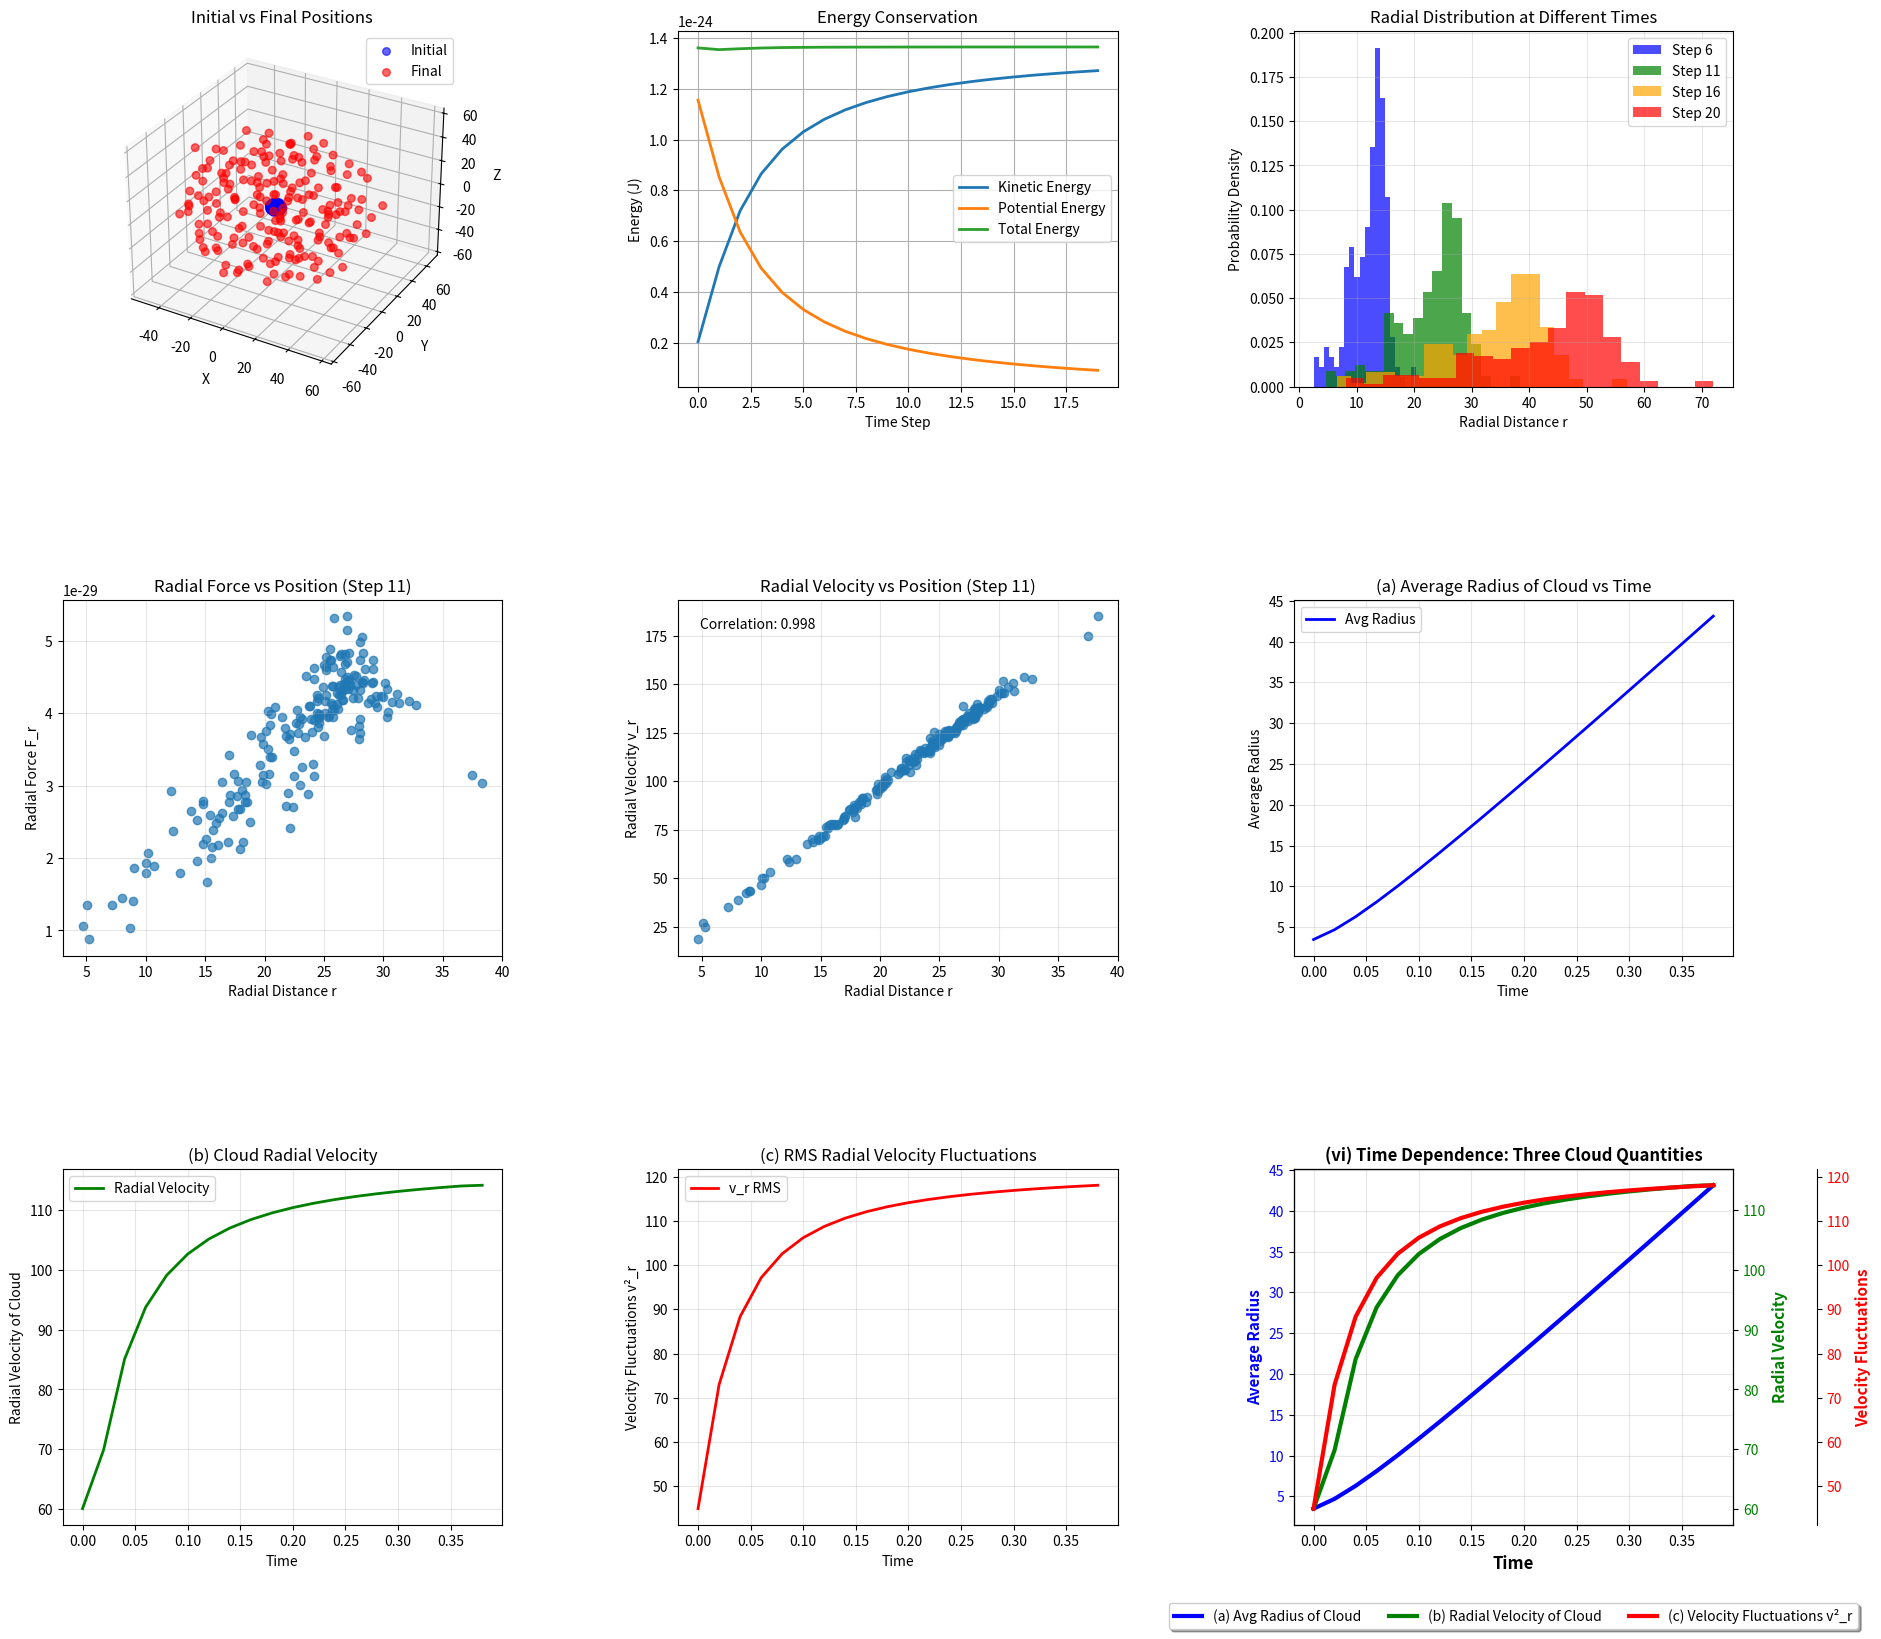

Reproduce this figure in Python.
import numpy as np
import matplotlib.pyplot as plt
from mpl_toolkits.mplot3d import Axes3D

R = 4.0  
N = 200  
dt = 0.02  
nt = 20 

mass = 9.109e-31 
charge = -1.602e-19 
k_coulomb = 8.99e9 

positions = np.zeros((N, 3))
min_distance = R * 0.01 
max_attempts = 1000

print("Initializing particle positions...")
for i in range(N):
    attempts = 0
    while attempts < max_attempts:
        # Generate random position in sphere
        phi = np.random.uniform(0, 2*np.pi)
        costheta = np.random.uniform(-1, 1)
        u = np.random.uniform(0, 1)
        
        theta = np.arccos(costheta)
        r = R * (u**(1/3))  # Correct radial distribution for sphere
        
        x = r * np.sin(theta) * np.cos(phi)
        y = r * np.sin(theta) * np.sin(phi)
        z = r * np.cos(theta)
        new_pos = np.array([x, y, z])
        
        # Check minimum distance constraint
        too_close = False
        for j in range(i):
            distance = np.linalg.norm(new_pos - positions[j])
            if distance < min_distance:
                too_close = True
                break
        
        if not too_close:
            positions[i] = new_pos
            break
        
        attempts += 1
    
    if attempts >= max_attempts:
        print(f"Warning: Could not place particle {i} with minimum distance constraint")
        positions[i] = new_pos

initial_positions = positions.copy()

com_pos = np.mean(positions, axis=0)
positions -= com_pos

velocities = np.zeros((N, 3))

def compute_forces(pos):
    """Compute Coulomb forces between all particles"""
    forces = np.zeros((N, 3))
    min_dist = R * 1e-6  
    
    for i in range(N):
        for j in range(i+1, N):
            r_vec = pos[i] - pos[j]
            r_mag = np.linalg.norm(r_vec)
            
            if r_mag < min_dist:
                r_mag = min_dist
            
            # Repulsive force
            force_mag = k_coulomb * charge**2 / r_mag**2
            r_unit = r_vec / r_mag
            force_vec = force_mag * r_unit
            
            forces[i] += force_vec
            forces[j] -= force_vec
    
    return forces

def compute_radial_quantities(pos, vel):
    """Compute radial positions, velocities, and forces"""
    radial_pos = np.linalg.norm(pos, axis=1)
    
    # Radial velocity: v_r = (r · v) / |r|
    radial_vel = np.zeros(N)
    for i in range(N):
        if radial_pos[i] > 1e-12:
            radial_vel[i] = np.dot(pos[i], vel[i]) / radial_pos[i]
    
    return radial_pos, radial_vel

position_history = np.zeros((nt+1, N, 3))
velocity_history = np.zeros((nt+1, N, 3))
energy_history = {'kinetic': [], 'potential': [], 'total': []}
radial_history = {'positions': [], 'velocities': [], 'avg_radius': []}

position_history[0] = positions.copy()
velocity_history[0] = velocities.copy()

print("Starting MD simulation...")

forces = compute_forces(positions)
accelerations = forces / mass

for step in range(nt):
    positions = positions + velocities * dt + 0.5 * accelerations * dt**2
    
    com_pos = np.mean(positions, axis=0)
    positions -= com_pos
    
    new_forces = compute_forces(positions)
    new_accelerations = new_forces / mass
    
    velocities = velocities + 0.5 * (accelerations + new_accelerations) * dt
    
    total_momentum = np.sum(velocities, axis=0)
    velocities -= total_momentum / N
    
    accelerations = new_accelerations
    
    position_history[step+1] = positions.copy()
    velocity_history[step+1] = velocities.copy()
    
    kinetic_energy = 0.5 * mass * np.sum(velocities**2)
    
    potential_energy = 0
    for i in range(N):
        for j in range(i+1, N):
            r_mag = np.linalg.norm(positions[i] - positions[j])
            if r_mag > 1e-12:
                potential_energy += k_coulomb * charge**2 / r_mag
    
    total_energy = kinetic_energy + potential_energy
    
    energy_history['kinetic'].append(kinetic_energy)
    energy_history['potential'].append(potential_energy)
    energy_history['total'].append(total_energy)
    
    radial_pos, radial_vel = compute_radial_quantities(positions, velocities)
    radial_history['positions'].append(radial_pos.copy())
    radial_history['velocities'].append(radial_vel.copy())
    radial_history['avg_radius'].append(np.mean(radial_pos))
    
    if step % 5 == 0:
        print(f"Step {step+1}/{nt} completed")

print("Simulation completed. Creating plots...")

fig = plt.figure(figsize=(20, 18))

# 3D scatter plot of initial and final positions
ax1 = fig.add_subplot(3, 3, 1, projection='3d')
ax1.scatter(initial_positions[:, 0], initial_positions[:, 1], initial_positions[:, 2], 
           c='blue', alpha=0.6, s=30, label='Initial')
ax1.scatter(position_history[-1, :, 0], position_history[-1, :, 1], position_history[-1, :, 2], 
           c='red', alpha=0.6, s=30, label='Final')
ax1.set_xlabel('X')
ax1.set_ylabel('Y')
ax1.set_zlabel('Z')
ax1.set_title('Initial vs Final Positions')
ax1.legend()

# Energy vs time step
ax2 = fig.add_subplot(3, 3, 2)
time_steps = range(nt)
ax2.plot(time_steps, energy_history['kinetic'], label='Kinetic Energy', linewidth=2)
ax2.plot(time_steps, energy_history['potential'], label='Potential Energy', linewidth=2)
ax2.plot(time_steps, energy_history['total'], label='Total Energy', linewidth=2)
ax2.set_xlabel('Time Step')
ax2.set_ylabel('Energy (J)')
ax2.set_title('Energy Conservation')
ax2.legend()
ax2.grid(True)

# Histogram of particle positions vs r at different time steps
ax3 = fig.add_subplot(3, 3, 3)
plot_steps = [5, 10, 15, min(19, nt-1)]  # Adjust based on available steps
colors = ['blue', 'green', 'orange', 'red']
for i, step in enumerate(plot_steps):
    if step < len(radial_history['positions']):
        r_values = radial_history['positions'][step]
        ax3.hist(r_values, bins=20, alpha=0.7, color=colors[i], 
                label=f'Step {step+1}', density=True)
ax3.set_xlabel('Radial Distance r')
ax3.set_ylabel('Probability Density')
ax3.set_title('Radial Distribution at Different Times')
ax3.legend()
ax3.grid(True, alpha=0.3)

# Radial force scatter plot (at intermediate time)
ax4 = fig.add_subplot(3, 3, 4)
mid_step = min(10, len(radial_history['positions'])-1)
if mid_step < len(radial_history['positions']):
    r_values = radial_history['positions'][mid_step]
    positions_mid = position_history[mid_step+1]
    
    forces_mid = compute_forces(positions_mid)
    radial_forces = np.zeros(N)
    
    for i in range(N):
        r_mag = np.linalg.norm(positions_mid[i])
        if r_mag > 1e-12:
            radial_forces[i] = np.dot(positions_mid[i], forces_mid[i]) / r_mag
    
    ax4.scatter(r_values, radial_forces, alpha=0.7)
    ax4.set_xlabel('Radial Distance r')
    ax4.set_ylabel('Radial Force F_r')
    ax4.set_title(f'Radial Force vs Position (Step {mid_step+1})')
    ax4.grid(True, alpha=0.3)

# Radial velocity scatter plot
ax5 = fig.add_subplot(3, 3, 5)
if mid_step < len(radial_history['positions']):
    r_values = radial_history['positions'][mid_step]
    vr_values = radial_history['velocities'][mid_step]
    ax5.scatter(r_values, vr_values, alpha=0.7)
    ax5.set_xlabel('Radial Distance r')
    ax5.set_ylabel('Radial Velocity v_r')
    ax5.set_title(f'Radial Velocity vs Position (Step {mid_step+1})')
    ax5.grid(True, alpha=0.3)
    
    correlation = np.corrcoef(r_values, vr_values)[0, 1]
    ax5.text(0.05, 0.95, f'Correlation: {correlation:.3f}', 
             transform=ax5.transAxes, verticalalignment='top')

# Time dependence of cloud properties
ax6 = fig.add_subplot(3, 3, 6)
time_array = np.arange(nt) * dt

avg_radii = radial_history['avg_radius']
ax6.plot(time_array, avg_radii, 'b-', linewidth=2, label='Avg Radius')
ax6.set_xlabel('Time')
ax6.set_ylabel('Average Radius')
ax6.set_title('(a) Average Radius of Cloud vs Time')
ax6.grid(True, alpha=0.3)
ax6.legend()

ax7 = fig.add_subplot(3, 3, 7)

radial_velocity_cloud = np.gradient(avg_radii, dt)
ax7.plot(time_array, radial_velocity_cloud, 'g-', linewidth=2, label='Radial Velocity')
ax7.set_xlabel('Time')
ax7.set_ylabel('Radial Velocity of Cloud')
ax7.set_title('(b) Cloud Radial Velocity')
ax7.grid(True, alpha=0.3)
ax7.legend()

ax8 = fig.add_subplot(3, 3, 8)
velocity_fluctuations = []
for step in range(len(radial_history['velocities'])):
    vr_rms = np.sqrt(np.mean(np.array(radial_history['velocities'][step])**2))
    velocity_fluctuations.append(vr_rms)

ax8.plot(time_array, velocity_fluctuations, 'r-', linewidth=2, label='v_r RMS')
ax8.set_xlabel('Time')
ax8.set_ylabel('Velocity Fluctuations v²_r')
ax8.set_title('(c) RMS Radial Velocity Fluctuations')
ax8.grid(True, alpha=0.3)
ax8.legend()

# Combined plot for easy comparison - ALL THREE QUANTITIES ON ONE GRAPH
ax9 = fig.add_subplot(3, 3, 9)

ax9_twin1 = ax9.twinx()
ax9_twin2 = ax9.twinx()

ax9_twin2.spines['right'].set_position(('outward', 60))

line1 = ax9.plot(time_array, avg_radii, 'b-', linewidth=3, label='(a) Avg Radius of Cloud')
line2 = ax9_twin1.plot(time_array, radial_velocity_cloud, 'g-', linewidth=3, label='(b) Radial Velocity of Cloud')
line3 = ax9_twin2.plot(time_array, velocity_fluctuations, 'r-', linewidth=3, label='(c) Velocity Fluctuations v²_r')

ax9.set_xlabel('Time', fontsize=12, fontweight='bold')
ax9.set_ylabel('Average Radius', color='blue', fontsize=11, fontweight='bold')
ax9_twin1.set_ylabel('Radial Velocity', color='green', fontsize=11, fontweight='bold')
ax9_twin2.set_ylabel('Velocity Fluctuations', color='red', fontsize=11, fontweight='bold')

ax9.tick_params(axis='y', labelcolor='blue')
ax9_twin1.tick_params(axis='y', labelcolor='green')
ax9_twin2.tick_params(axis='y', labelcolor='red')

ax9.set_title('(vi) Time Dependence: Three Cloud Quantities', fontsize=12, fontweight='bold')

lines = line1 + line2 + line3
labels = [l.get_label() for l in lines]
ax9.legend(lines, labels, loc='upper center', bbox_to_anchor=(0.5, -0.20), ncol=3, frameon=True, fancybox=True, shadow=True)

ax9.grid(True, alpha=0.3)

plt.tight_layout(pad=5.0)
plt.subplots_adjust(hspace=0.6, wspace=0.4, top=0.93, bottom=0.10)
plt.show()

print("\n=== Simulation Results ===")
print(f"Parameters: R={R}, N={N}, dt={dt}, nt={nt}")
print(f"Initial total energy: {energy_history['total'][0]:.6e} J")
print(f"Final total energy: {energy_history['total'][-1]:.6e} J")
if len(energy_history['total']) > 1:
    energy_change = abs(energy_history['total'][-1] - energy_history['total'][0])
    energy_error = energy_change / abs(energy_history['total'][0]) * 100
    print(f"Energy conservation error: {energy_error:.4f}%")

print(f"Initial average radius: {avg_radii[0]:.6e}")
print(f"Final average radius: {avg_radii[-1]:.6e}")
print(f"Average cloud expansion rate: {np.mean(radial_velocity_cloud):.6e}")

print("\nSimulation completed successfully!")
print("For production runs, change parameters to: N=1000, nt=50")
